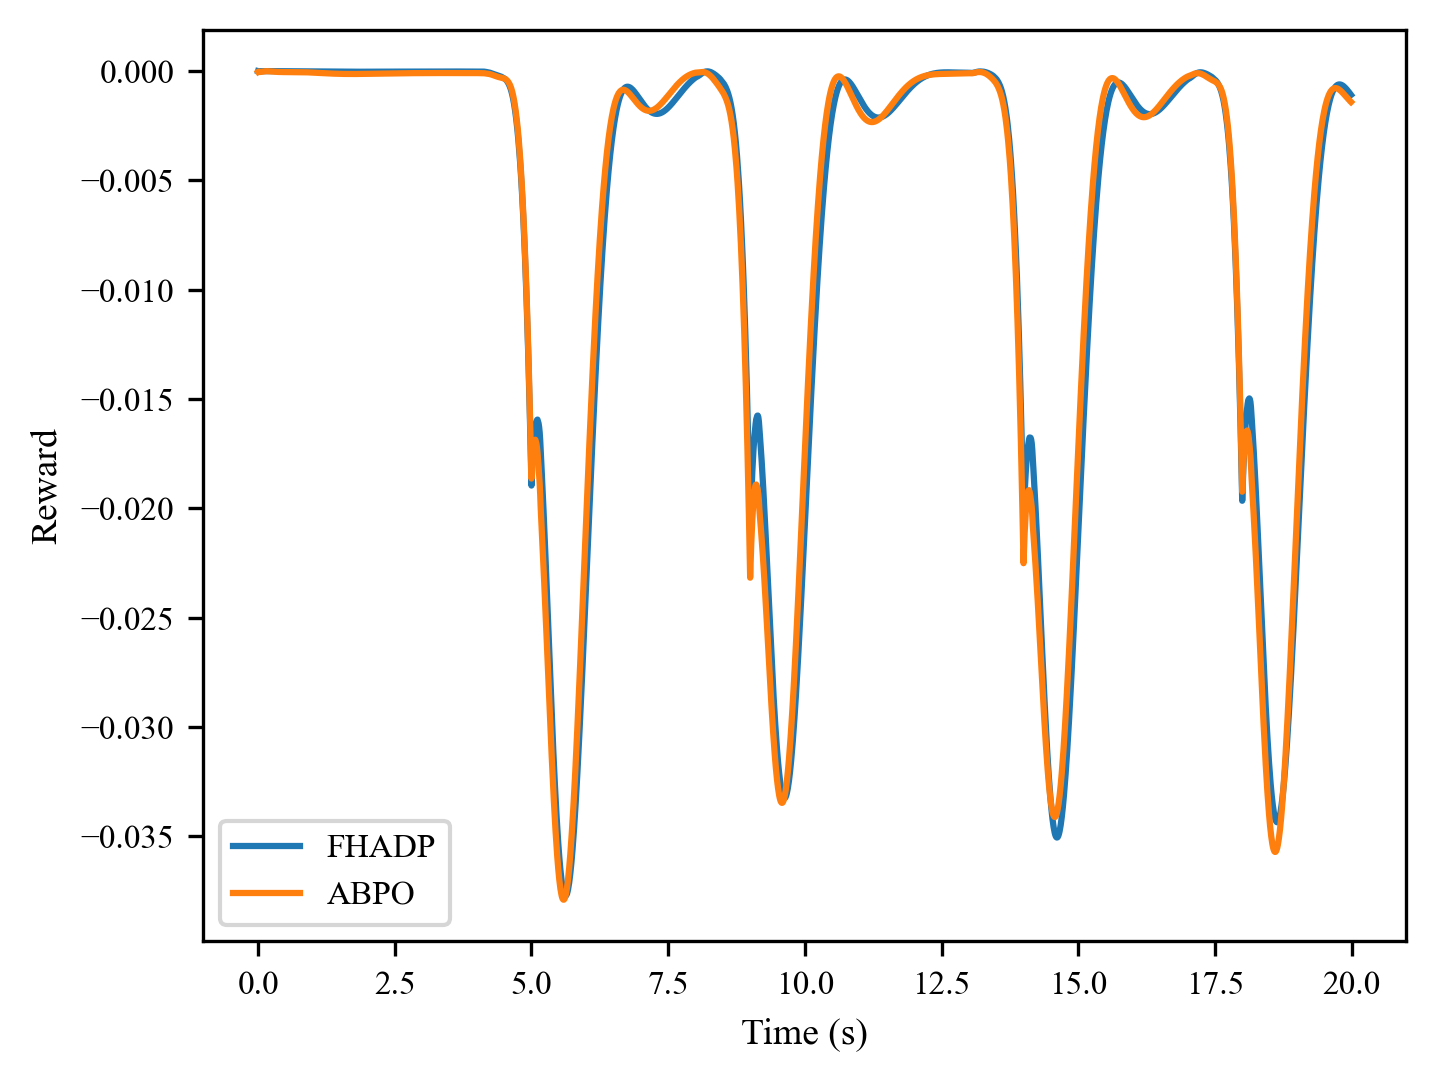

Data behind this chart, as committed beside it:
, 0, 1, 2, 3, 4, 5, 6, 7, 8, 9, 10, 11, 12, 13, 14, 15, 16, 17, 18, 19, 20, 21, 22
0, -6.024408299476865e-07, -7.096984809603786e-06, -4.918989898526329e-06, -5.23773577414106e-06, -5.995899112332873e-06, -6.0642832112014345e-06, -5.771803525371855e-06, -5.182203318644848e-06, -4.4509035595250655e-06, -3.6825868059741624e-06, -2.9505502541568594e-06, -2.3027765298885775e-06, -1.7627806383582208e-06, -1.341423779574852e-06, -1.0376488894241168e-06, -8.461351809889964e-07, -7.565224491192661e-07, -7.574018157355238e-07, -8.367466914095082e-07, -9.823912765426733e-07, -1.183337344349968e-06, -1.428752505266289e-06, -1.7096681724163094e-06
1, -3.819226217690319e-05, -2.048701836793516e-05, -3.237714297459906e-05, -3.67226998261289e-05, -3.900904487012699e-05, -3.8007739743783106e-05, -3.4778036906511435e-05, -3.0207237032945904e-05, -2.51426647519086e-05, -2.0174849368944346e-05, -1.568742933788347e-05, -1.1898649701981744e-05, -8.902578892669417e-06, -6.712499479863525e-06, -5.29266559258422e-06, -4.5761715598894475e-06, -4.4813144417731e-06, -4.921756100319545e-06, -5.81125570837848e-06, -7.0694274351942705e-06, -8.620603533237744e-06, -1.03970813607525e-05, -1.2338480782208917e-05
